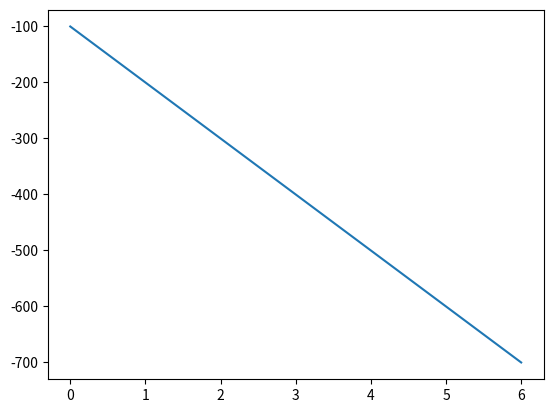

Python code for this plot:
import random
import matplotlib.pyplot as plt
account = 0
x = []
y = []
for i in range(7):
    x.append(i)
    bet = random.randint(1,10)
    luck = random.randint(1,10)
    # print("Bet : ",bet)
    # print("Lucky Draw : ",luck)
    if luck == bet:
        account += 800
    else:
        account -= 100
    y.append(account)
plt.plot(x,y)
plt.show()
print("Money in your game account : ",account)